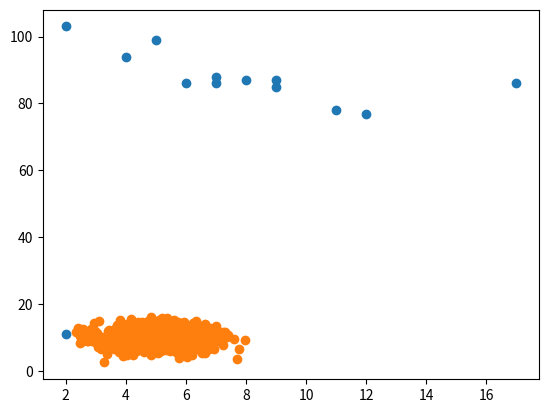

Write Python code to recreate this figure.
# Scatter Plot: A scatter plot is a diagram where each value in the data set represented by the Dots.
# it basically needs 2 array of the same length one for x axis and another for y axis.
# in the below example x array represents the age of each car and the y array represet the speed of each car.
import matplotlib.pyplot as plt
x = [5,7,8,7,2,17,2,9,4,11,12,9,6]
y = [99,86,87,88,11,86,103,87,94,78,77,85,86]
plt.scatter(x,y)
plt.show()

# Now we will do the above via random data dist.
# lets create 2 array that are both filled with 1000 random numbers from normal data dist, the 1st array will have the mean set 5.0 with standard deviation of 1.0. the 2nd array will have the mean set to 10.0 with the standard deviation of 2.0.

import numpy
import matplotlib.pyplot as plt
x = numpy.random.normal(5.0, 1.0, 1000)
y = numpy.random.normal(10.0, 2.0, 1000)
plt.scatter(x,y)
plt.show()